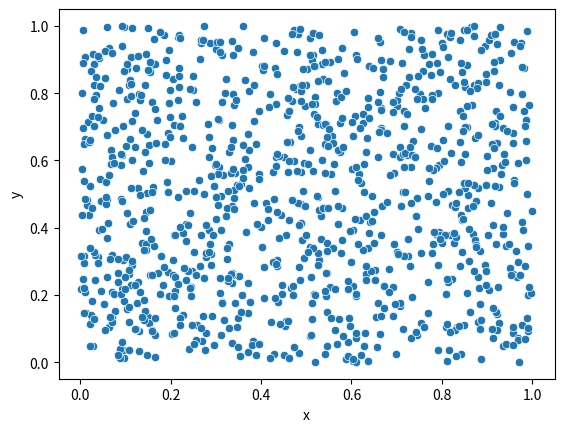

Python code for this plot:
import pandas as pd
import seaborn as sb
import numpy as np
import matplotlib.pyplot as plot

# create a dataframe
df = pd.DataFrame({'x':np.random.rand(1000),
                    'y':np.random.rand(1000)})

# Take a look
print(df)

# create a plot
sb.scatterplot(data=df, x='x', y='y')
plot.show()